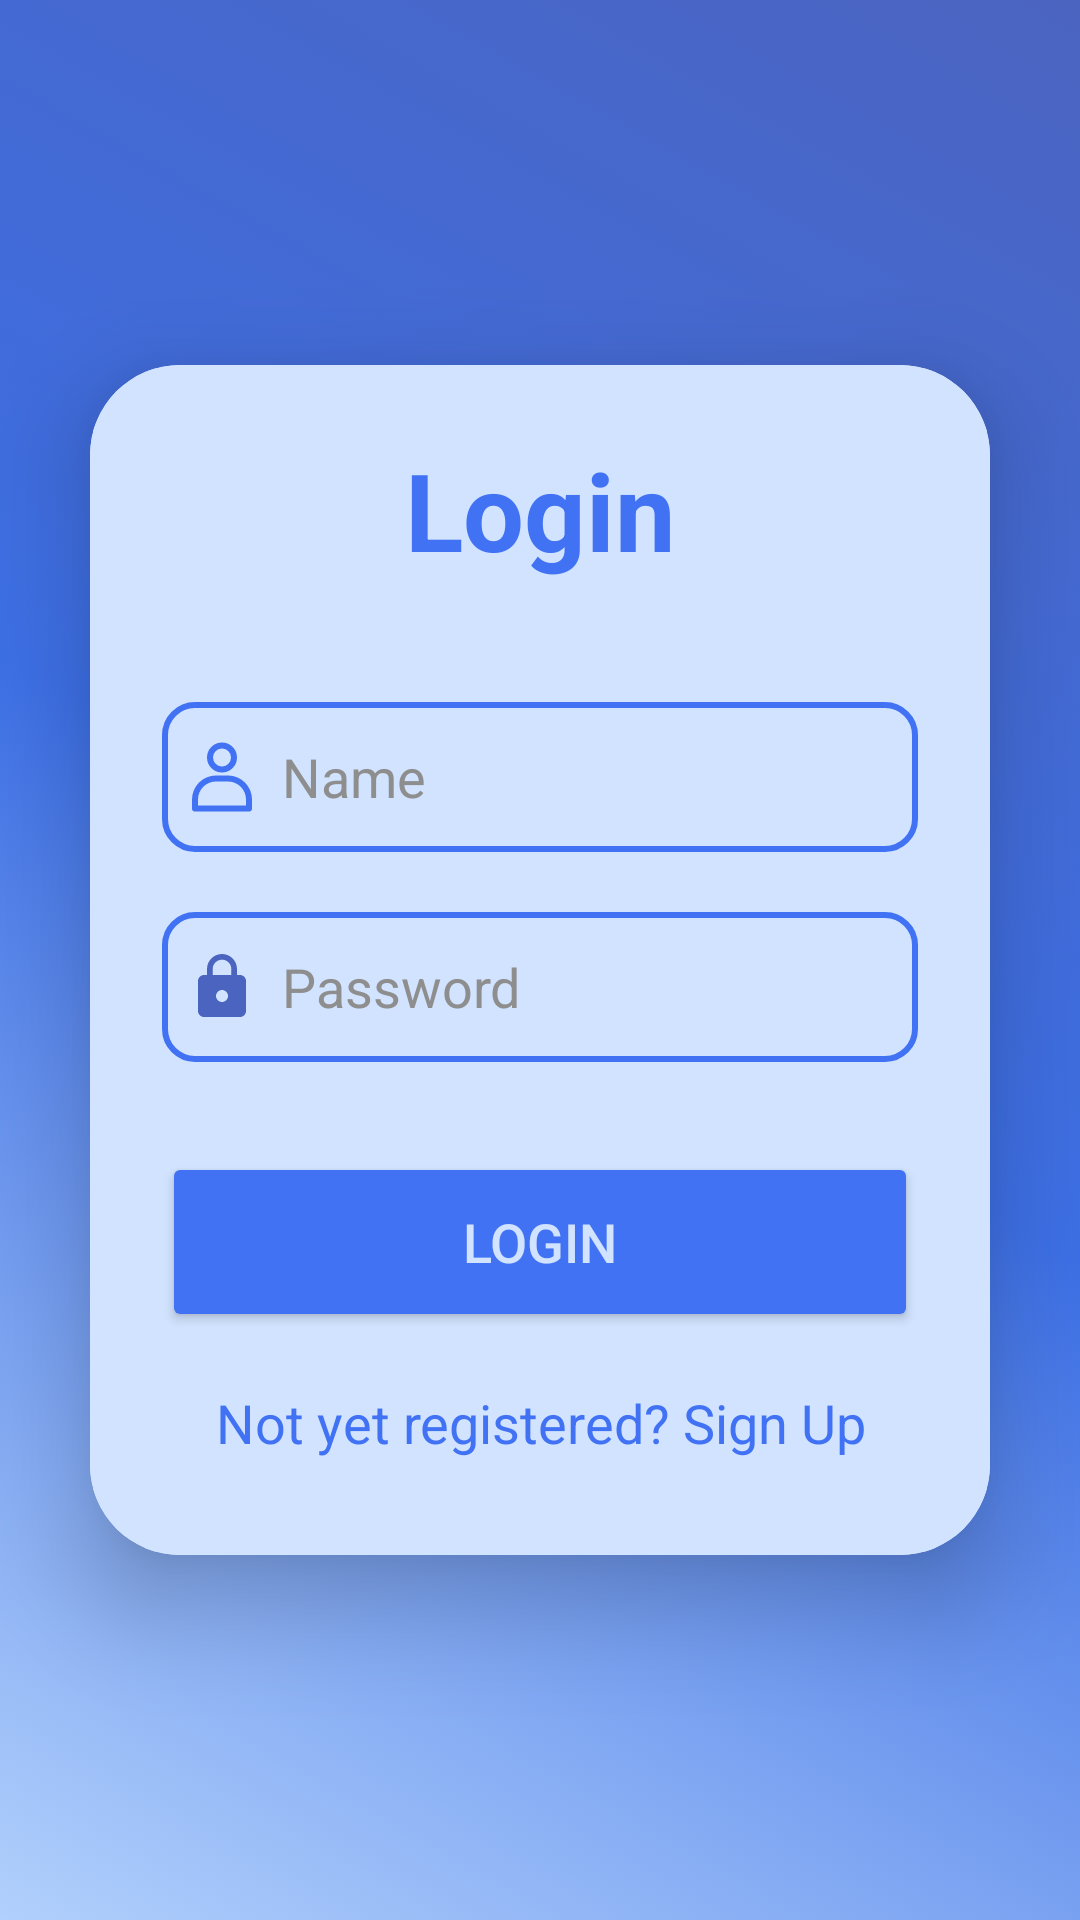

Here is an Android app screen rendered from its layout file. Give the layout XML and the strings, colors and styles it references.
<!-- AndroidManifest.xml: application theme Theme.GrowFinance -->
<!-- res/layout/activity_login_page.xml -->
<?xml version="1.0" encoding="utf-8"?>
<LinearLayout
    xmlns:android="http://schemas.android.com/apk/res/android"
    xmlns:app="http://schemas.android.com/apk/res-auto"
    xmlns:tools="http://schemas.android.com/tools"
    android:id="@+id/main"
    android:layout_width="match_parent"
    android:layout_height="match_parent"
    tools:context="com.app.growfinance.LoginPageActivity"
    android:orientation="vertical"
    android:gravity="center"
    android:background="@drawable/gradient_bg">

    <androidx.cardview.widget.CardView
        android:layout_width="match_parent"
        android:layout_height="wrap_content"
        android:layout_margin="30dp"
        app:cardCornerRadius="30dp"
        app:cardElevation="20dp">

        <LinearLayout
            android:layout_width="match_parent"
            android:layout_height="wrap_content"
            android:orientation="vertical"
            android:layout_gravity="center_horizontal"
            android:padding="24dp"
            android:backgroundTint="@color/skyblue"
            android:background="@drawable/skyblue_border">

            <TextView
                android:layout_width="match_parent"
                android:layout_height="wrap_content"
                android:text="Login"
                android:textColor="@color/blue"
                android:textSize="36dp"
                android:textAlignment="center"
                android:textStyle="bold">

            </TextView>

            <EditText
                android:layout_width="match_parent"
                android:layout_height="50dp"
                android:id="@+id/loginName"
                android:background="@drawable/skyblue_border"
                android:layout_marginTop="40dp"
                android:drawablePadding="8dp"
                android:padding="8dp"
                android:hint="Name"
                android:textColorHint="@color/grey"
                android:drawableLeft="@drawable/account_user"
                android:textColor="@color/black">

            </EditText>

            <EditText
                android:layout_width="match_parent"
                android:layout_height="50dp"
                android:id="@+id/loginPassword"
                android:background="@drawable/skyblue_border"
                android:layout_marginTop="20dp"
                android:drawablePadding="8dp"
                android:padding="8dp"
                android:hint="Password"
                android:inputType="textPassword"
                android:textColorHint="@color/grey"
                android:drawableLeft="@drawable/baseline_https_24"
                android:textColor="@color/black">


            </EditText>

            <Button
                android:layout_width="match_parent"
                android:layout_height="60dp"
                android:id="@+id/loginButton"
                android:textSize="18sp"
                android:layout_marginTop="30sp"
                app:cornerRadius = "20dp"
                android:text="Login"
                android:textColor="@color/skyblue"
                android:backgroundTint="@color/blue"/>

            <TextView
                android:id="@+id/loginredirectText"
                android:layout_width="match_parent"
                android:layout_height="wrap_content"
                android:layout_marginTop="10dp"
                android:gravity="center"
                android:padding="8dp"
                android:text="Not yet registered? Sign Up"
                android:textColor="@color/blue"
                android:textSize="18sp">

            </TextView>

        </LinearLayout>
    </androidx.cardview.widget.CardView>

</LinearLayout>
<!-- resources referenced by this layout -->
<resources>
  <color name="black">#FF000000</color>
  <color name="blue">#4272F4</color>
  <color name="grey">#8E8E8E</color>
  <color name="skyblue">#D1E3FF</color>
  <!-- drawable account_user (drawable) -->
  <vector xmlns:android="http://schemas.android.com/apk/res/android"
      android:width="24dp"
      android:height="24dp"
      android:viewportWidth="48"
      android:viewportHeight="48">
    <path
        android:pathData="M24,21A10,10 0,1 1,34 11,10 10,0 0,1 24,21ZM24,5a6,6 0,1 0,6 6A6,6 0,0 0,24 5Z"
        android:fillColor="@color/blue"/>
    <path
        android:pathData="M42,47H6a2,2 0,0 1,-2 -2V39A16,16 0,0 1,20 23h8A16,16 0,0 1,44 39v6A2,2 0,0 1,42 47ZM8,43H40V39A12,12 0,0 0,28 27H20A12,12 0,0 0,8 39Z"
        android:fillColor="@color/blue"/>
  </vector>
  <!-- drawable baseline_https_24 (drawable) -->
  <vector xmlns:android="http://schemas.android.com/apk/res/android" android:height="24dp" android:tint="#4B64C0" android:viewportHeight="24" android:viewportWidth="24" android:width="24dp">
        
      <path android:fillColor="@android:color/white" android:pathData="M18,8h-1L17,6c0,-2.76 -2.24,-5 -5,-5S7,3.24 7,6v2L6,8c-1.1,0 -2,0.9 -2,2v10c0,1.1 0.9,2 2,2h12c1.1,0 2,-0.9 2,-2L20,10c0,-1.1 -0.9,-2 -2,-2zM12,17c-1.1,0 -2,-0.9 -2,-2s0.9,-2 2,-2 2,0.9 2,2 -0.9,2 -2,2zM15.1,8L8.9,8L8.9,6c0,-1.71 1.39,-3.1 3.1,-3.1 1.71,0 3.1,1.39 3.1,3.1v2z"/>
      
  </vector>
  <!-- drawable gradient_bg (drawable) -->
  <?xml version="1.0" encoding="utf-8"?>
  <selector xmlns:android="http://schemas.android.com/apk/res/android">
  <item>
  
      <shape android:shape="rectangle">
          <gradient android:startColor="#b1d0fc"
              android:centerColor="#3d6fe5"
              android:endColor="#4b64c0"
              android:angle="45">
  
          </gradient>
      </shape>
  </item>
  
  </selector>
  <!-- drawable skyblue_border (drawable) -->
  <?xml version="1.0" encoding="utf-8"?>
  <selector xmlns:android="http://schemas.android.com/apk/res/android">
  <item>
      <shape android:shape="rectangle">
          <stroke android:width="2dp"
              android:color="@color/blue" />
  
          <corners android:radius="10dp"/>
      </shape>
  </item>
  </selector>
  <style name="Theme.GrowFinance" parent="Base.Theme.GrowFinance" />
  <style name="Base.Theme.GrowFinance" parent="Theme.MaterialComponents.Light.NoActionBar">
  
          <item name="colorPrimary">@color/blue</item>
          <item name="colorPrimaryDark">@color/darkblue</item>
          <item name="colorAccent">@color/skyblue</item>
          <item name="elevation">8dp</item>
          <item name="hoveredFocusedTranslationZ">12dp</item>
  
      </style>
  <color name="darkblue">#37449E</color>
</resources>
